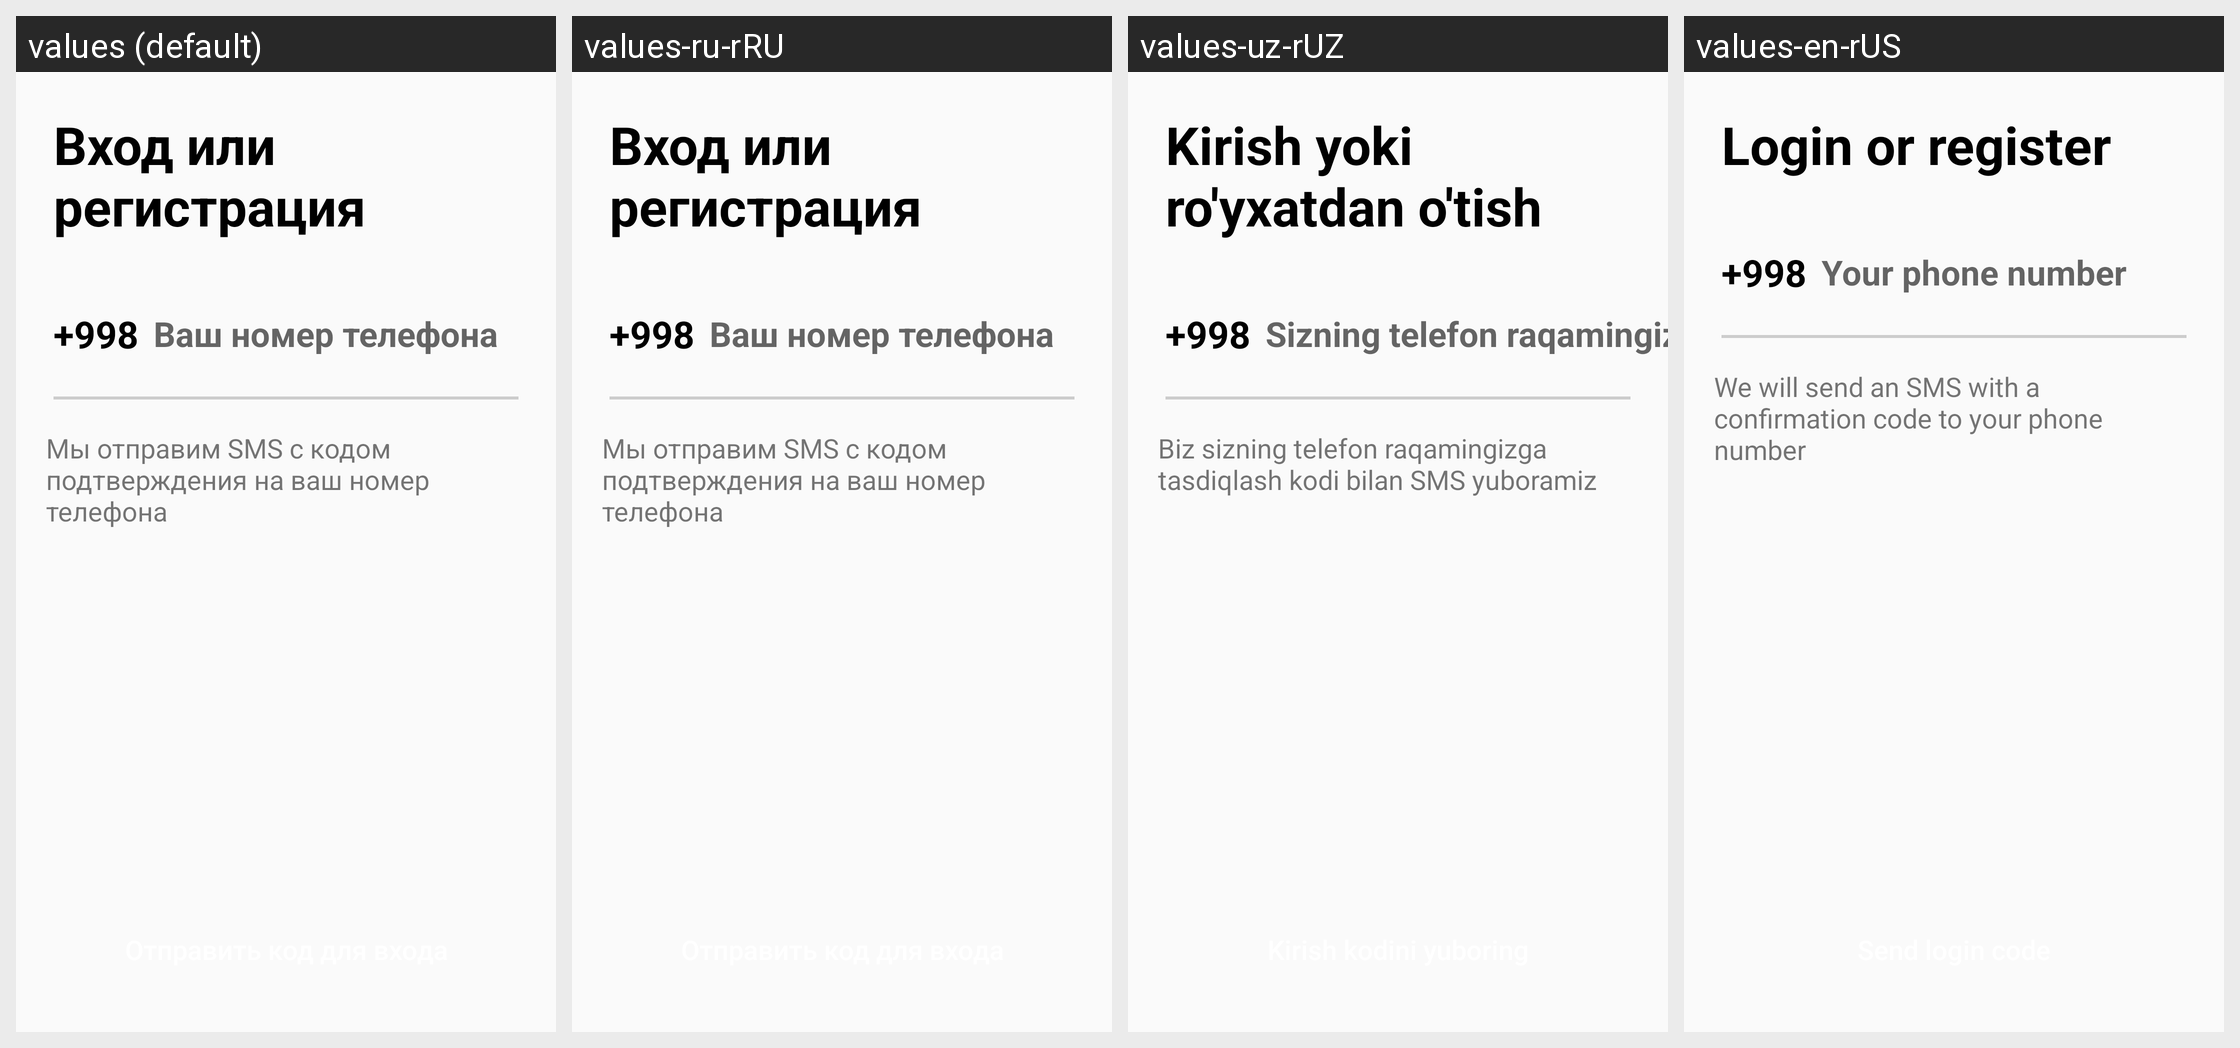

For this localized Android screen grid, give each drawn string resource with its value in every locale shown.
Android screen res/layout/fragment_authentication.xml rendered under 4 locales, left to right: values (default), values-ru-rRU, values-uz-rUZ, values-en-rUS. Device: Nexus 5 (rendered at 1080×1920; each locale shown at half size, 540×960, under a caption strip naming it); theme Theme.Sms.
Strings drawn on this screen, with the default value and each locale's value (text and hints the layout hard-codes, and strings that could not be matched under every locale, appear in the picture but are not listed):

title_authentication
  values: Вход или регистрация
  values-ru-rRU: Вход или регистрация
  values-uz-rUZ: Kirish yoki ro'yxatdan o'tish
  values-en-rUS: Login or register

number_authentication
  values: Ваш номер телефона
  values-ru-rRU: Ваш номер телефона
  values-uz-rUZ: Sizning telefon raqamingiz
  values-en-rUS: Your phone number

about_authentication
  values: Мы отправим SMS с кодом подтверждения на ваш номер телефона
  values-ru-rRU: Мы отправим SMS с кодом подтверждения на ваш номер телефона
  values-uz-rUZ: Biz sizning telefon raqamingizga tasdiqlash kodi bilan SMS yuboramiz
  values-en-rUS: We will send an SMS with a confirmation code to your phone number
